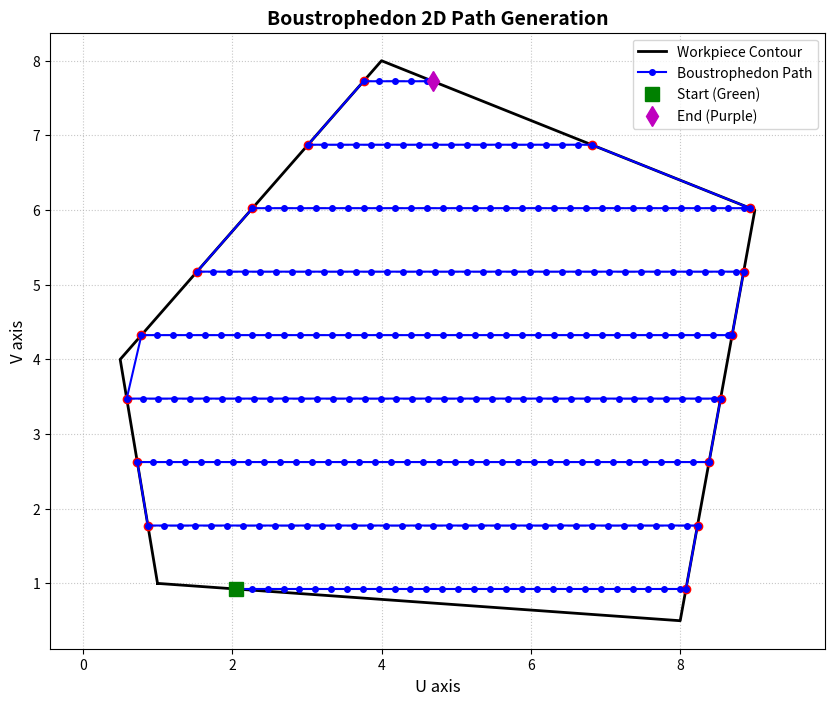

Source code (Python):
import numpy as np
import matplotlib.pyplot as plt

# ==========================================
# 步骤 0: 定义一个模拟的 2D 工件轮廓 (凸多边形)
# ==========================================
# 这里的坐标对应投影后的 (u, v) 平面
polygon = np.array([
    [1.0, 1.0],
    [8.0, 0.5],
    [9.0, 6.0],
    [4.0, 8.0],
    [0.5, 4.0],
    [1.0, 1.0]  # 闭合多边形
])

# ==========================================
# 步骤 1: 行间距计算
# ==========================================
D_tool = 1.0  # 工具直径
r_overlap = 0.15  # 重叠率
d_step = D_tool * (1 - r_overlap)  # 计算出平移步长 (约 0.85)

# ==========================================
# 步骤 2: 扫描行生成
# ==========================================
v_min = np.min(polygon[:, 1])
v_max = np.max(polygon[:, 1])

# 在 V 方向生成等间距的水平线高度 v_k
v_k_list = np.arange(v_min + d_step / 2, v_max, d_step)

path_points = []
all_intersections = []  # 仅用于画图记录

# ==========================================
# 步骤 3, 4, 5: 核心路径生成循环
# ==========================================
for k, v_k in enumerate(v_k_list):
    intersections = []

    # --- 步骤 3: 轮廓交点求解 (射线-边求交) ---
    for i in range(len(polygon) - 1):
        p1 = polygon[i]
        p2 = polygon[i + 1]

        # 判断水平线 v_k 是否穿过线段 p1-p2
        if (p1[1] <= v_k <= p2[1]) or (p2[1] <= v_k <= p1[1]):
            if p1[1] != p2[1]:  # 排除完全水平的边，防止除以零
                # 核心数学公式: 相似三角形求交点
                t = (v_k - p1[1]) / (p2[1] - p1[1])
                u_cross = p1[0] + t * (p2[0] - p1[0])
                intersections.append(u_cross)

    # 如果找到了交点（凸多边形通常是2个）
    if len(intersections) >= 2:
        u_L = min(intersections)  # 最左端起点
        u_R = max(intersections)  # 最右端终点
        all_intersections.append((u_L, u_R, v_k))

        # --- 步骤 4: 在行内密集采样 ---
        # 按照 d_step/4 的间距在 [u_L, u_R] 内布点
        u_samples = np.arange(u_L, u_R, d_step / 4)
        if len(u_samples) == 0 or u_samples[-1] != u_R:
            u_samples = np.append(u_samples, u_R)  # 确保最后一个点贴紧边缘

        # --- 步骤 5: 蛇形反向 ---
        if k % 2 == 1:
            u_samples = u_samples[::-1]  # 奇数行，数组逆序（从右往左走）

        # 将生成的点加入总路径
        for u in u_samples:
            path_points.append([u, v_k])

path_points = np.array(path_points)

# ==========================================
# 可视化绘图部分
# ==========================================
plt.figure(figsize=(10, 8))

# 1. 画出工件边界 (黑线)
plt.plot(polygon[:, 0], polygon[:, 1], 'k-', linewidth=2, label="Workpiece Contour")

# 2. 画出参考水平线和边缘交点 (红点)
for u_L, u_R, v_k in all_intersections:
    plt.hlines(v_k, xmin=u_L, xmax=u_R, colors='gray', linestyles='dashed', alpha=0.5)
    plt.plot([u_L, u_R], [v_k, v_k], 'ro')

# 3. 画出最终生成的弓字形/蛇形路径 (蓝线和蓝点)
plt.plot(path_points[:, 0], path_points[:, 1], 'b.-', linewidth=1.5, markersize=8, label="Boustrophedon Path")

# 4. 标记起点和终点
if len(path_points) > 0:
    plt.plot(path_points[0, 0], path_points[0, 1], 'gs', markersize=10, label="Start (Green)")
    plt.plot(path_points[-1, 0], path_points[-1, 1], 'md', markersize=10, label="End (Purple)")

plt.title("Boustrophedon 2D Path Generation", fontsize=14, fontweight='bold')
plt.xlabel("U axis", fontsize=12)
plt.ylabel("V axis", fontsize=12)
plt.legend(loc='upper right')
plt.grid(True, linestyle=':', alpha=0.7)
plt.axis('equal')  # 确保 X 和 Y 轴比例一致，避免视觉变形
plt.show()
